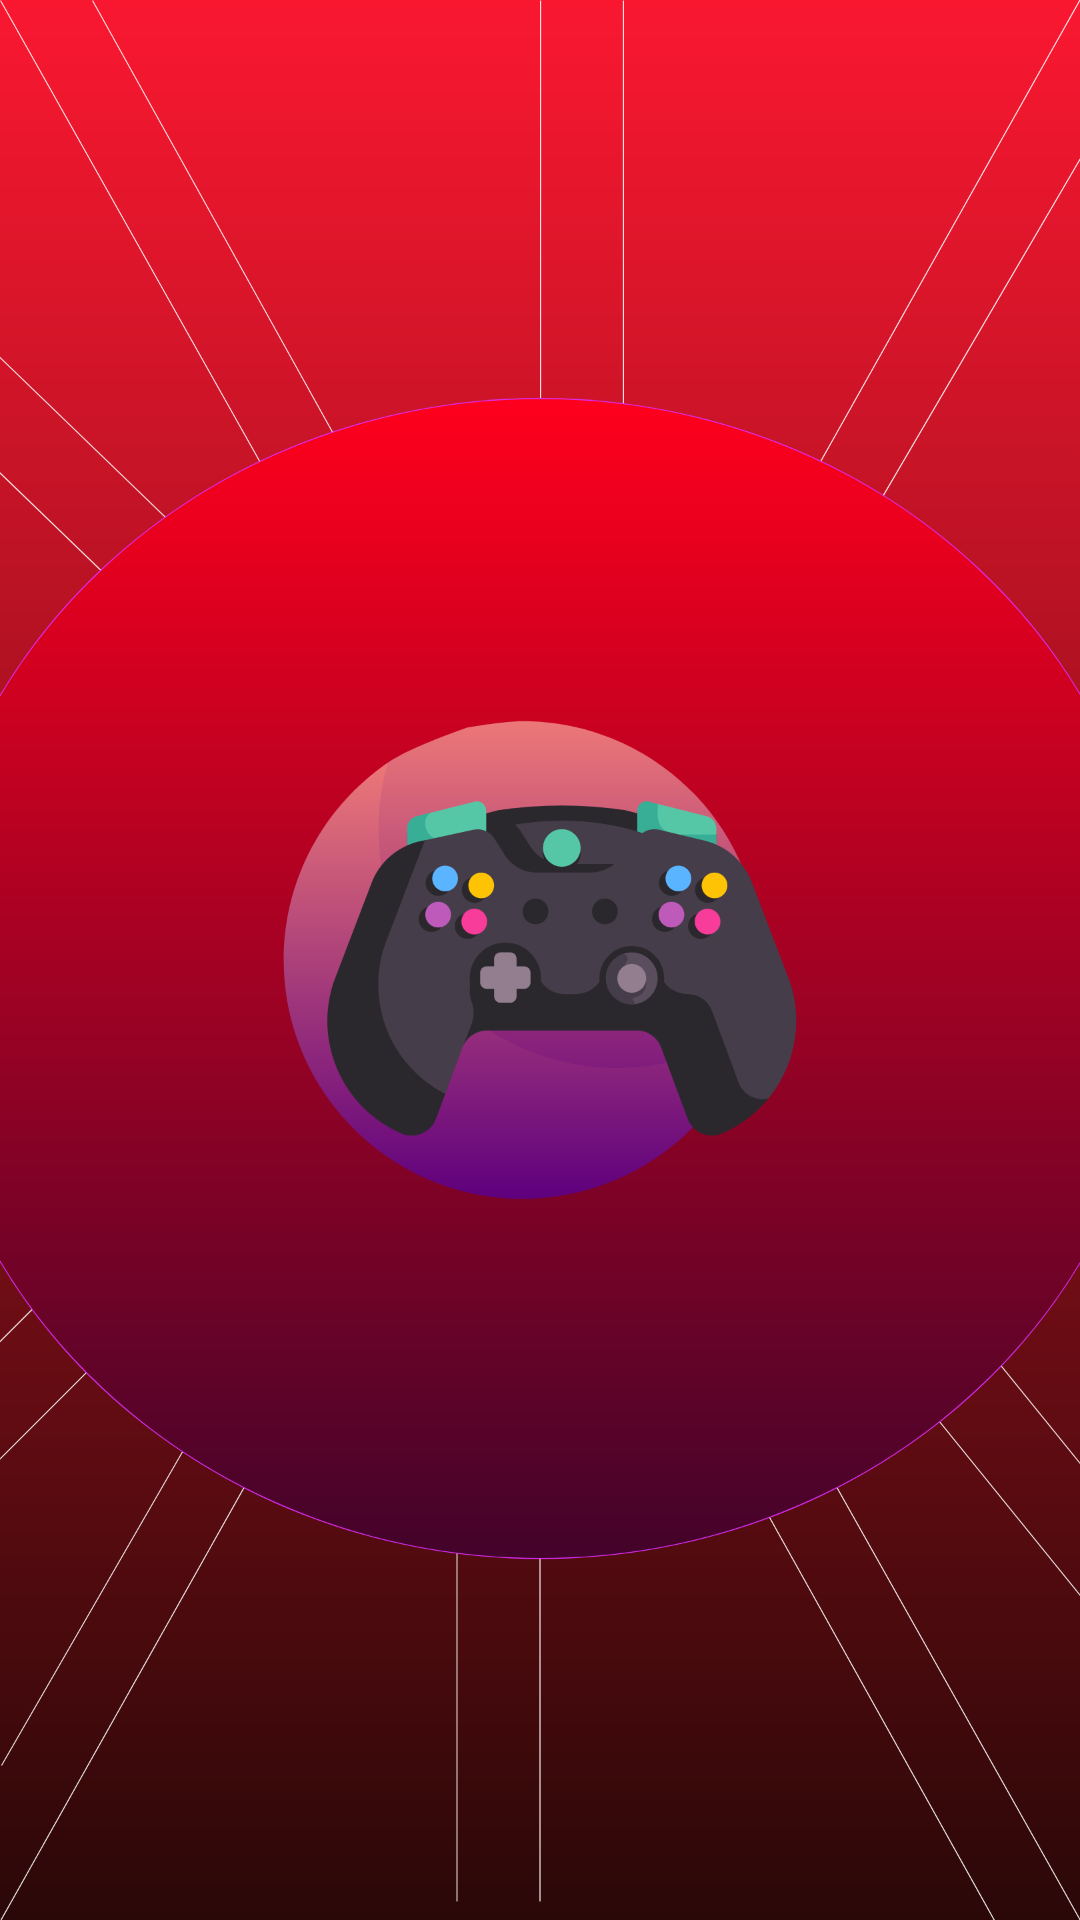

Reconstruct the res/layout file that produces this screen, plus the resources it refers to.
<!-- AndroidManifest.xml: application theme Theme.FirstMultiScreen -->
<!-- res/layout/activity_main4.xml -->
<?xml version="1.0" encoding="utf-8"?>
<RelativeLayout xmlns:android="http://schemas.android.com/apk/res/android"
    xmlns:app="http://schemas.android.com/apk/res-auto"
    xmlns:tools="http://schemas.android.com/tools"
    android:layout_width="match_parent"
    android:layout_height="match_parent"
    tools:context=".MainActivity4"
    android:background="@drawable/controllerandroid">

</RelativeLayout>
<!-- resources referenced by this layout -->
<resources>
  <!-- drawable controllerandroid: png bitmap (drawable-hdpi, 296798 bytes) -->
  <style name="Theme.FirstMultiScreen" parent="Theme.MaterialComponents.DayNight.DarkActionBar">
      </style>
</resources>
